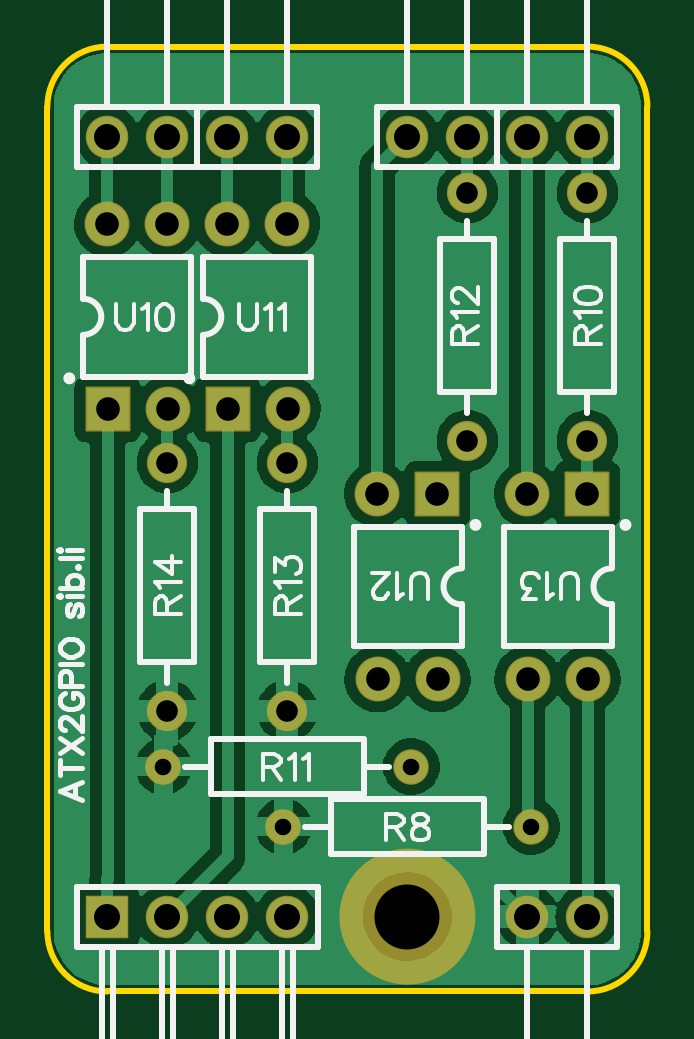
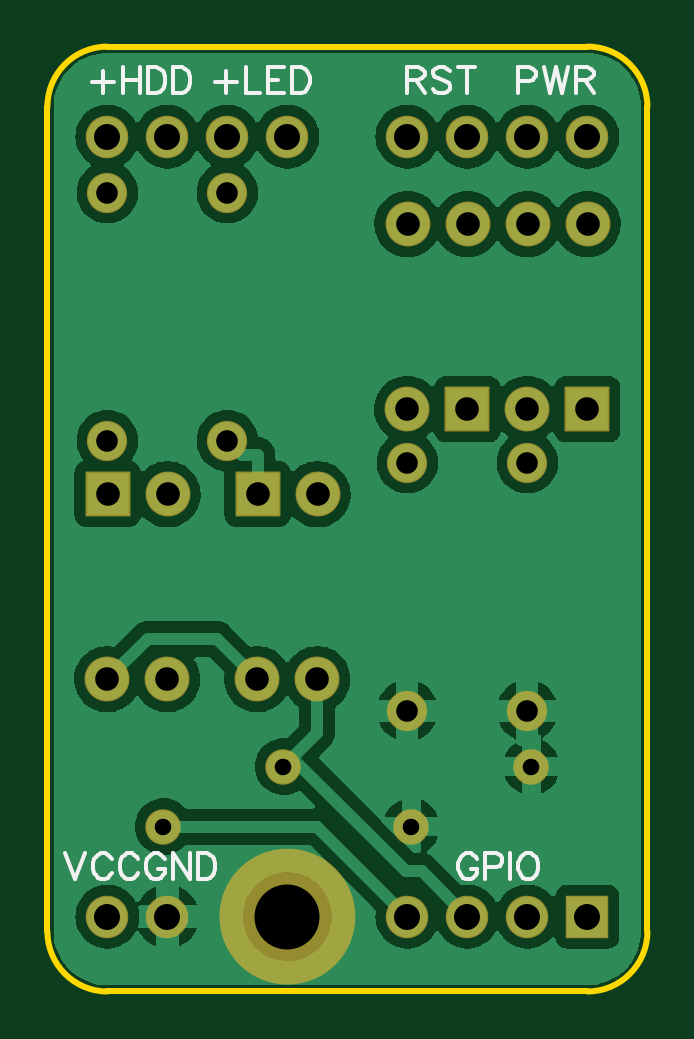
Circuit board: 10 layer files. Board 25.4 x 40.0 mm.
- drill: Drill_NPTH_Through.DRL (281 bytes)
- drill: Drill_PTH_Through.DRL (1002 bytes)
- drill: Drill_PTH_Through_Via.DRL (238 bytes)
- outline: Gerber_BoardOutlineLayer.GKO (848 bytes)
- bottom_copper: Gerber_BottomLayer.GBL (46905 bytes)
- bottom_silk: Gerber_BottomSilkscreenLayer.GBO (6473 bytes)
- bottom_mask: Gerber_BottomSolderMaskLayer.GBS (2069 bytes)
- top_copper: Gerber_TopLayer.GTL (44793 bytes)
- top_silk: Gerber_TopSilkscreenLayer.GTO (14233 bytes)
- top_mask: Gerber_TopSolderMaskLayer.GTS (2066 bytes)

=== drill: Drill_NPTH_Through.DRL ===
M48
METRIC,LZ,000.000
;FILE_FORMAT=3:3
;TYPE=NON_PLATED
;Layer: NPTH_Through
;EasyEDA v6.5.42, 2024-04-10 21:16:21
;ae8b629287ab4b0caee4e3ce040d50bf,edc686363fba4cf3ab42fed1df3dfb96,10
;Gerber Generator version 0.2
;Holesize 1 = 2.751 mm
T01C2.751
%
G05
G90
T01
X024130Y058420
M30

=== drill: Drill_PTH_Through.DRL ===
M48
METRIC,LZ,000.000
;FILE_FORMAT=3:3
;TYPE=PLATED
;Layer: PTH_Through
;EasyEDA v6.5.42, 2024-04-14 08:23:14
;abd19322571a44f98d038d1a9037bddd,edc686363fba4cf3ab42fed1df3dfb96,10
;Gerber Generator version 0.2
;Holesize 1 = 0.701 mm
T01C0.701
;Holesize 2 = 0.915 mm
T02C0.915
;Holesize 3 = 1.000 mm
T03C1.000
;Holesize 4 = 1.101 mm
T04C1.101
%
G05
G90
T01
X018880Y062230
X029380Y062230
X013800Y064770
X024300Y064770
T02
X031750Y078570
X031750Y089070
X026670Y078570
X026670Y089070
X019050Y067140
X019050Y077640
X013970Y067140
X013970Y077640
T03
X013975Y079909
X013965Y087739
X011425Y087739
X011435Y079899
X019055Y079909
X019045Y087739
X016505Y087739
X016515Y079899
X022855Y076299
X022865Y068469
X025405Y068469
X025395Y076309
X029205Y076299
X029215Y068469
X031755Y068469
X031745Y076309
T04
X029210Y091440
X031750Y091440
X024130Y091440
X026670Y091440
X031750Y058420
X029210Y058420
X011430Y058420
X013970Y058420
X016510Y058420
X019050Y058420
X011430Y091440
X013970Y091440
X016510Y091440
X019050Y091440
M30

=== drill: Drill_PTH_Through_Via.DRL ===
M48
METRIC,LZ,000.000
;FILE_FORMAT=3:3
;TYPE=PLATED
;Layer: PTH_Through_Via
;EasyEDA v6.5.42, 2024-04-14 08:23:14
;abd19322571a44f98d038d1a9037bddd,edc686363fba4cf3ab42fed1df3dfb96,10
;Gerber Generator version 0.2
T01C0.001
%
G05
G90
M30

=== outline: Gerber_BoardOutlineLayer.GKO ===
G04 Layer: BoardOutlineLayer*
G04 EasyEDA v6.5.42, 2024-04-14 08:23:14*
G04 abd19322571a44f98d038d1a9037bddd,edc686363fba4cf3ab42fed1df3dfb96,10*
G04 Gerber Generator version 0.2*
G04 Scale: 100 percent, Rotated: No, Reflected: No *
G04 Dimensions in millimeters *
G04 leading zeros omitted , absolute positions ,4 integer and 5 decimal *
%FSLAX45Y45*%
%MOMM*%

%ADD10C,0.2540*%
D10*
X888997Y5778987D02*
G01*
X888997Y9270982D01*
X3174994Y5524987D02*
G01*
X1142997Y5524987D01*
X3428992Y9270982D02*
G01*
X3428992Y5778987D01*
X1142997Y9524979D02*
G01*
X3174994Y9524979D01*
G75*
G01*
X3174994Y9524981D02*
G02*
X3428992Y9270981I-2J-254000D01*
G75*
G01*
X3428992Y5778988D02*
G02*
X3174994Y5524989I-254000J1D01*
G75*
G01*
X1142998Y5524989D02*
G02*
X888998Y5778988I0J254000D01*
G75*
G01*
X888998Y9270981D02*
G02*
X1142998Y9524981I254000J0D01*

%LPD*%
M02*

=== bottom_copper: Gerber_BottomLayer.GBL (46905 bytes, source omitted) ===
=== bottom_silk: Gerber_BottomSilkscreenLayer.GBO (6473 bytes, source omitted) ===
=== bottom_mask: Gerber_BottomSolderMaskLayer.GBS ===
G04 Layer: BottomSolderMaskLayer*
G04 EasyEDA v6.5.42, 2024-04-14 08:23:14*
G04 abd19322571a44f98d038d1a9037bddd,edc686363fba4cf3ab42fed1df3dfb96,10*
G04 Gerber Generator version 0.2*
G04 Scale: 100 percent, Rotated: No, Reflected: No *
G04 Dimensions in millimeters *
G04 leading zeros omitted , absolute positions ,4 integer and 5 decimal *
%FSLAX45Y45*%
%MOMM*%

%AMMACRO1*1,1,$1,$2,$3*1,1,$1,$4,$5*1,1,$1,0-$2,0-$3*1,1,$1,0-$4,0-$5*20,1,$1,$2,$3,$4,$5,0*20,1,$1,$4,$5,0-$2,0-$3,0*20,1,$1,0-$2,0-$3,0-$4,0-$5,0*20,1,$1,0-$4,0-$5,$2,$3,0*4,1,4,$2,$3,$4,$5,0-$2,0-$3,0-$4,0-$5,$2,$3,0*%
%ADD10C,1.8016*%
%ADD11MACRO1,0.1X-0.85X0.85X0.85X0.85*%
%ADD12C,1.8000*%
%ADD13C,1.5016*%
%ADD14C,1.7016*%
%ADD15C,1.9016*%
%ADD16MACRO1,0.1016X0.9X-0.9X-0.9X-0.9*%
%ADD17MACRO1,0.1016X-0.9X0.9X0.9X0.9*%
%ADD18C,3.0000*%

%LPD*%
D10*
G01*
X2921000Y9144000D03*
G01*
X3175000Y9144000D03*
G01*
X2413000Y9144000D03*
G01*
X2667000Y9144000D03*
G01*
X3175000Y5842000D03*
G01*
X2921000Y5842000D03*
D11*
G01*
X1143000Y5842000D03*
D12*
G01*
X1397000Y5842000D03*
G01*
X1651000Y5842000D03*
G01*
X1905000Y5842000D03*
D10*
G01*
X1143000Y9144000D03*
G01*
X1397000Y9144000D03*
D13*
G01*
X1888007Y6223000D03*
G01*
X2937992Y6223000D03*
D14*
G01*
X3175000Y7856981D03*
G01*
X3175000Y8906992D03*
D13*
G01*
X1380007Y6477000D03*
G01*
X2429992Y6477000D03*
D14*
G01*
X2667000Y7856981D03*
G01*
X2667000Y8906992D03*
G01*
X1905000Y6713981D03*
G01*
X1905000Y7763992D03*
G01*
X1397000Y6713981D03*
G01*
X1397000Y7763992D03*
D10*
G01*
X1651000Y9144000D03*
G01*
X1905000Y9144000D03*
D15*
G01*
X1397507Y7990941D03*
G01*
X1396492Y8773947D03*
G01*
X1142492Y8773947D03*
D16*
G01*
X1143505Y7989940D03*
D15*
G01*
X1905507Y7990941D03*
G01*
X1904492Y8773947D03*
G01*
X1650492Y8773947D03*
D16*
G01*
X1651505Y7989940D03*
D15*
G01*
X2285491Y7629931D03*
G01*
X2286508Y6846925D03*
G01*
X2540508Y6846925D03*
D17*
G01*
X2539484Y7630937D03*
D15*
G01*
X2920491Y7629931D03*
G01*
X2921508Y6846925D03*
G01*
X3175508Y6846925D03*
D17*
G01*
X3174484Y7630937D03*
D18*
G75*
G01
X2550490Y5841975D02*
G03X2550490Y5841975I-137490J0D01*
M02*

=== top_copper: Gerber_TopLayer.GTL (44793 bytes, source omitted) ===
=== top_silk: Gerber_TopSilkscreenLayer.GTO (14233 bytes, source omitted) ===
=== top_mask: Gerber_TopSolderMaskLayer.GTS ===
G04 Layer: TopSolderMaskLayer*
G04 EasyEDA v6.5.42, 2024-04-14 08:23:14*
G04 abd19322571a44f98d038d1a9037bddd,edc686363fba4cf3ab42fed1df3dfb96,10*
G04 Gerber Generator version 0.2*
G04 Scale: 100 percent, Rotated: No, Reflected: No *
G04 Dimensions in millimeters *
G04 leading zeros omitted , absolute positions ,4 integer and 5 decimal *
%FSLAX45Y45*%
%MOMM*%

%AMMACRO1*1,1,$1,$2,$3*1,1,$1,$4,$5*1,1,$1,0-$2,0-$3*1,1,$1,0-$4,0-$5*20,1,$1,$2,$3,$4,$5,0*20,1,$1,$4,$5,0-$2,0-$3,0*20,1,$1,0-$2,0-$3,0-$4,0-$5,0*20,1,$1,0-$4,0-$5,$2,$3,0*4,1,4,$2,$3,$4,$5,0-$2,0-$3,0-$4,0-$5,$2,$3,0*%
%ADD10C,1.8016*%
%ADD11MACRO1,0.1X-0.85X0.85X0.85X0.85*%
%ADD12C,1.8000*%
%ADD13C,1.5016*%
%ADD14C,1.7016*%
%ADD15C,1.9016*%
%ADD16MACRO1,0.1016X0.9X-0.9X-0.9X-0.9*%
%ADD17MACRO1,0.1016X-0.9X0.9X0.9X0.9*%
%ADD18C,3.0000*%

%LPD*%
D10*
G01*
X2921000Y9144000D03*
G01*
X3175000Y9144000D03*
G01*
X2413000Y9144000D03*
G01*
X2667000Y9144000D03*
G01*
X3175000Y5842000D03*
G01*
X2921000Y5842000D03*
D11*
G01*
X1143000Y5842000D03*
D12*
G01*
X1397000Y5842000D03*
G01*
X1651000Y5842000D03*
G01*
X1905000Y5842000D03*
D10*
G01*
X1143000Y9144000D03*
G01*
X1397000Y9144000D03*
D13*
G01*
X1888007Y6223000D03*
G01*
X2937992Y6223000D03*
D14*
G01*
X3175000Y7856981D03*
G01*
X3175000Y8906992D03*
D13*
G01*
X1380007Y6477000D03*
G01*
X2429992Y6477000D03*
D14*
G01*
X2667000Y7856981D03*
G01*
X2667000Y8906992D03*
G01*
X1905000Y6713981D03*
G01*
X1905000Y7763992D03*
G01*
X1397000Y6713981D03*
G01*
X1397000Y7763992D03*
D10*
G01*
X1651000Y9144000D03*
G01*
X1905000Y9144000D03*
D15*
G01*
X1397507Y7990941D03*
G01*
X1396492Y8773947D03*
G01*
X1142492Y8773947D03*
D16*
G01*
X1143505Y7989940D03*
D15*
G01*
X1905507Y7990941D03*
G01*
X1904492Y8773947D03*
G01*
X1650492Y8773947D03*
D16*
G01*
X1651505Y7989940D03*
D15*
G01*
X2285491Y7629931D03*
G01*
X2286508Y6846925D03*
G01*
X2540508Y6846925D03*
D17*
G01*
X2539484Y7630937D03*
D15*
G01*
X2920491Y7629931D03*
G01*
X2921508Y6846925D03*
G01*
X3175508Y6846925D03*
D17*
G01*
X3174484Y7630937D03*
D18*
G75*
G01
X2550490Y5841975D02*
G03X2550490Y5841975I-137490J0D01*
M02*
